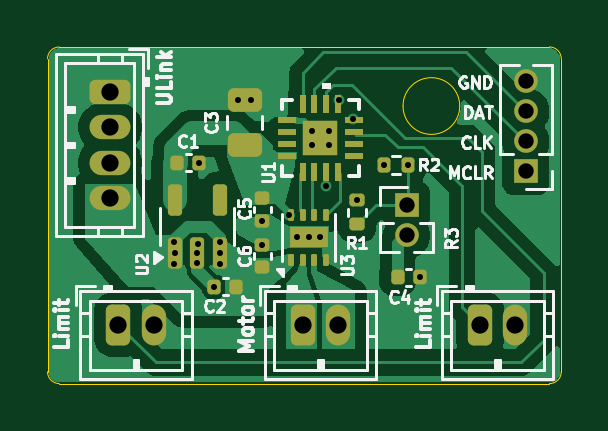
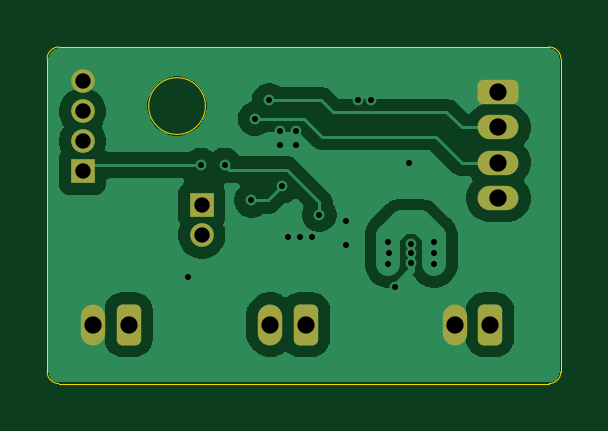
Circuit board: 11 layer files. Board 21.8 x 14.2 mm.
- bottom_copper: pcb-B_Cu.gbl (29348 bytes)
- bottom_mask: pcb-B_Mask.gbs (1823 bytes)
- paste: pcb-B_Paste.gbp (482 bytes)
- bottom_silk: pcb-B_Silkscreen.gbo (1833 bytes)
- outline: pcb-Edge_Cuts.gm1 (1175 bytes)
- top_copper: pcb-F_Cu.gtl (40429 bytes)
- top_mask: pcb-F_Mask.gts (4054 bytes)
- paste: pcb-F_Paste.gtp (3284 bytes)
- top_silk: pcb-F_Silkscreen.gto (38169 bytes)
- drill: pcb-NPTH.drl (269 bytes)
- drill: pcb-PTH.drl (1138 bytes)

=== bottom_copper: pcb-B_Cu.gbl (29348 bytes, source omitted) ===
=== bottom_mask: pcb-B_Mask.gbs (1823 bytes, source withheld) ===
=== paste: pcb-B_Paste.gbp ===
G04 #@! TF.GenerationSoftware,KiCad,Pcbnew,9.0.0*
G04 #@! TF.CreationDate,2025-03-03T20:11:52-05:00*
G04 #@! TF.ProjectId,pcb,7063622e-6b69-4636-9164-5f7063625858,rev?*
G04 #@! TF.SameCoordinates,Original*
G04 #@! TF.FileFunction,Paste,Bot*
G04 #@! TF.FilePolarity,Positive*
%FSLAX46Y46*%
G04 Gerber Fmt 4.6, Leading zero omitted, Abs format (unit mm)*
G04 Created by KiCad (PCBNEW 9.0.0) date 2025-03-03 20:11:52*
%MOMM*%
%LPD*%
G01*
G04 APERTURE LIST*
G04 APERTURE END LIST*
M02*

=== bottom_silk: pcb-B_Silkscreen.gbo (1833 bytes, source withheld) ===
=== outline: pcb-Edge_Cuts.gm1 ===
G04 #@! TF.GenerationSoftware,KiCad,Pcbnew,9.0.0*
G04 #@! TF.CreationDate,2025-03-03T20:11:52-05:00*
G04 #@! TF.ProjectId,pcb,7063622e-6b69-4636-9164-5f7063625858,rev?*
G04 #@! TF.SameCoordinates,Original*
G04 #@! TF.FileFunction,Profile,NP*
%FSLAX46Y46*%
G04 Gerber Fmt 4.6, Leading zero omitted, Abs format (unit mm)*
G04 Created by KiCad (PCBNEW 9.0.0) date 2025-03-03 20:11:52*
%MOMM*%
%LPD*%
G01*
G04 APERTURE LIST*
G04 #@! TA.AperFunction,Profile*
%ADD10C,0.050000*%
G04 #@! TD*
G04 APERTURE END LIST*
D10*
X167500000Y-107500000D02*
X167500000Y-94250000D01*
X167500000Y-107500000D02*
G75*
G02*
X167000000Y-108000000I-500000J0D01*
G01*
X146250000Y-108000000D02*
G75*
G02*
X145750000Y-107500000I0J500000D01*
G01*
X146250000Y-108000000D02*
X167000000Y-108000000D01*
X167000000Y-93750000D02*
X146250000Y-93750000D01*
X167000000Y-93750000D02*
G75*
G02*
X167500000Y-94250000I0J-500000D01*
G01*
X145750000Y-94250000D02*
X145750000Y-107500000D01*
X163200000Y-96250000D02*
G75*
G02*
X160800000Y-96250000I-1200000J0D01*
G01*
X160800000Y-96250000D02*
G75*
G02*
X163200000Y-96250000I1200000J0D01*
G01*
X145750000Y-94250000D02*
G75*
G02*
X146250000Y-93750000I500000J0D01*
G01*
M02*

=== top_copper: pcb-F_Cu.gtl (40429 bytes, source omitted) ===
=== top_mask: pcb-F_Mask.gts (4054 bytes, source withheld) ===
=== paste: pcb-F_Paste.gtp (3284 bytes, source withheld) ===
=== top_silk: pcb-F_Silkscreen.gto (38169 bytes, source omitted) ===
=== drill: pcb-NPTH.drl ===
M48
; DRILL file {KiCad 9.0.0} date 2025-03-03T20:11:56-0500
; FORMAT={-:-/ absolute / metric / decimal}
; #@! TF.CreationDate,2025-03-03T20:11:56-05:00
; #@! TF.GenerationSoftware,Kicad,Pcbnew,9.0.0
; #@! TF.FileFunction,NonPlated,1,2,NPTH
FMAT,2
METRIC
%
G90
G05
M30

=== drill: pcb-PTH.drl ===
M48
; DRILL file {KiCad 9.0.0} date 2025-03-03T20:11:56-0500
; FORMAT={-:-/ absolute / metric / decimal}
; #@! TF.CreationDate,2025-03-03T20:11:56-05:00
; #@! TF.GenerationSoftware,Kicad,Pcbnew,9.0.0
; #@! TF.FileFunction,Plated,1,2,PTH
FMAT,2
METRIC
; #@! TA.AperFunction,Plated,PTH,ViaDrill
T1C0.255
; #@! TA.AperFunction,Plated,PTH,ComponentDrill
T2C0.650
; #@! TA.AperFunction,Plated,PTH,ComponentDrill
T3C0.730
%
G90
G05
T1
X151.125Y-102.025
X151.125Y-102.95
X151.137Y-102.487
X152.088Y-102.487
X152.088Y-102.875
X152.1Y-102.1
X152.18Y-98.65
X152.79Y-103.9
X153.037Y-102.487
X153.05Y-102.025
X153.05Y-102.95
X153.8Y-96.0
X154.35Y-96.0
X154.85Y-101.11
X154.85Y-102.12
X155.979Y-100.85
X156.3Y-101.8
X156.8Y-101.8
X156.95Y-97.3
X156.95Y-97.9
X157.3Y-101.8
X157.55Y-99.65
X157.65Y-97.3
X157.65Y-97.9
X158.107Y-96.0
X158.7Y-96.793
X158.85Y-100.24
X159.99Y-98.75
X160.99Y-98.75
X161.53Y-103.5
T2
X160.95Y-100.45
X160.95Y-101.72
X166.0Y-95.21
X166.0Y-96.48
X166.0Y-97.75
X166.0Y-99.02
T3
X148.4Y-95.65
X148.4Y-97.15
X148.4Y-98.65
X148.4Y-100.15
X148.75Y-105.5
X150.25Y-105.5
X156.55Y-105.5
X158.05Y-105.5
X164.05Y-105.5
X165.55Y-105.5
M30

